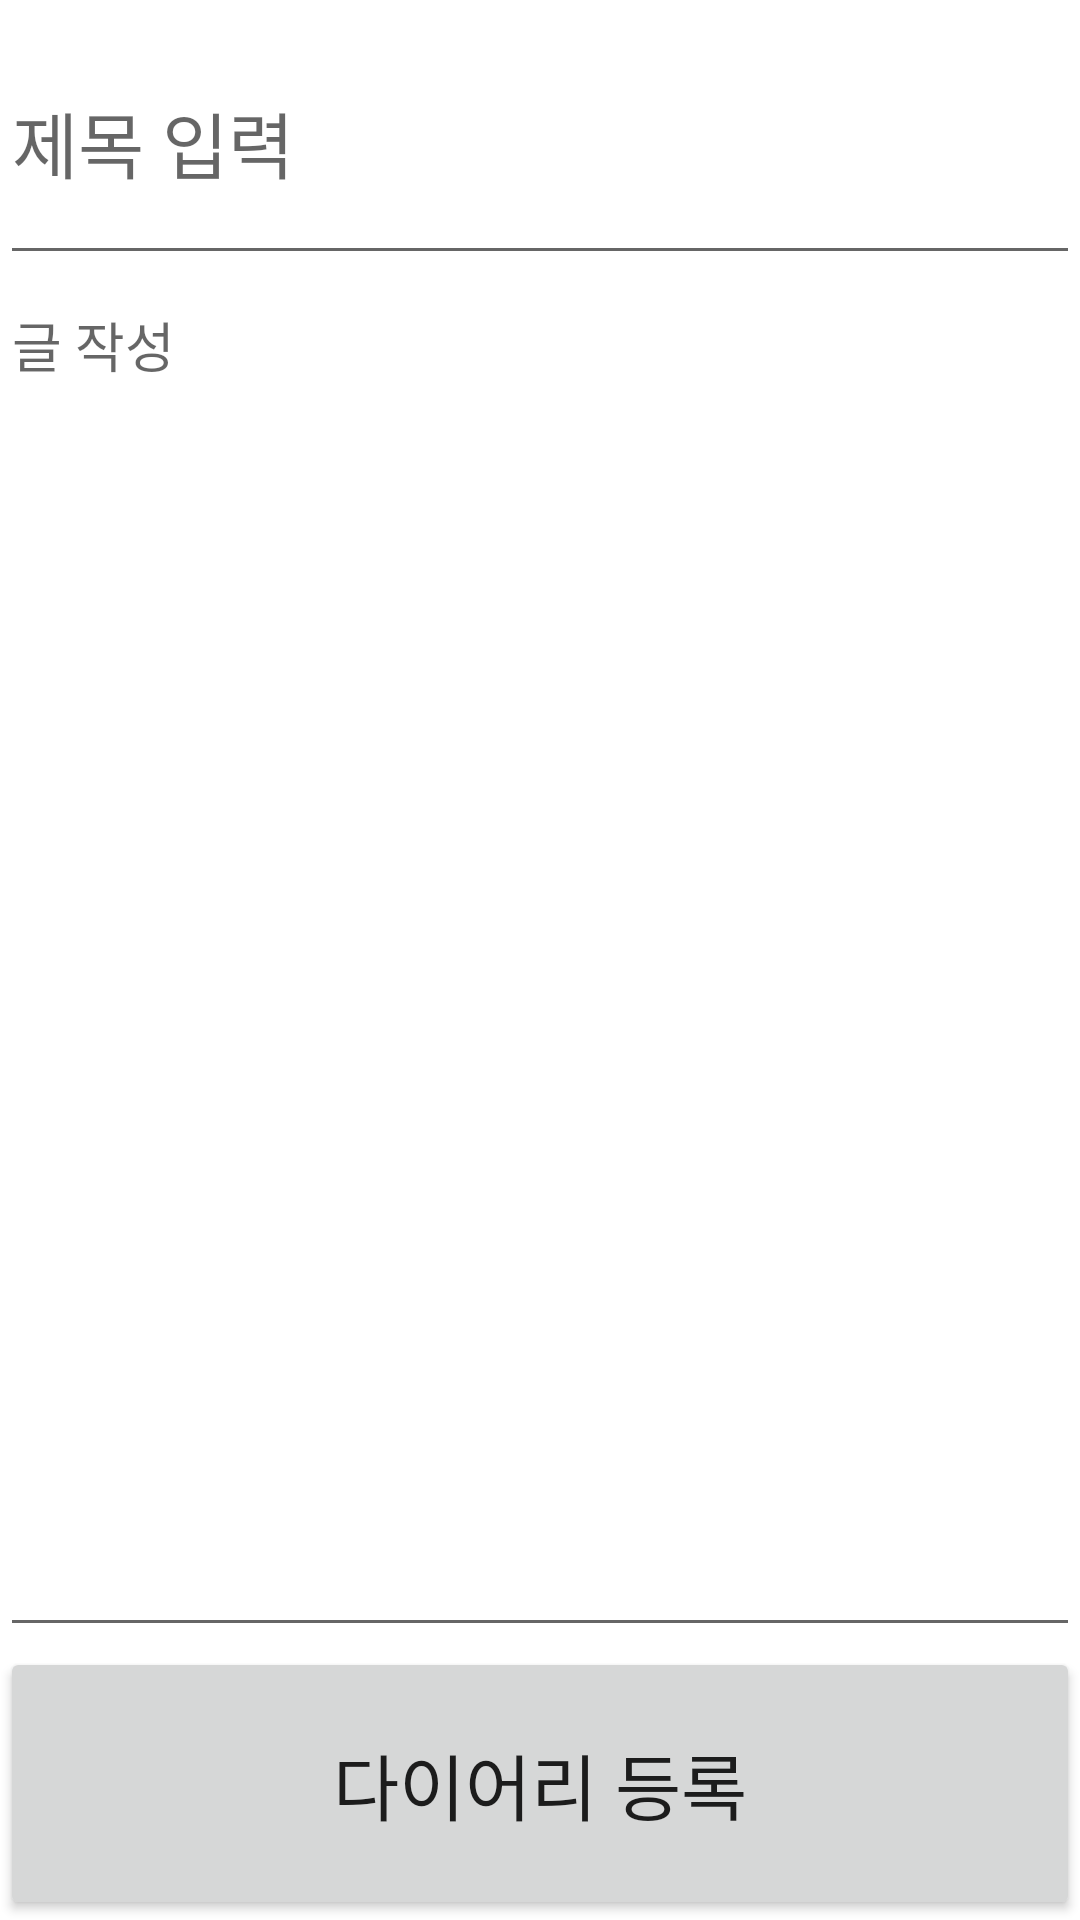

Write the Android layout XML for this screen, with the resource values it uses.
<!-- AndroidManifest.xml: application theme Theme.PetDiary_2022 -->
<!-- res/layout/activity_diary_write.xml -->
<?xml version="1.0" encoding="utf-8"?>
<LinearLayout xmlns:android="http://schemas.android.com/apk/res/android"
    android:layout_width="match_parent"
    android:layout_height="match_parent"
    android:orientation="vertical">

    <EditText
        android:id="@+id/diary_name_edit"
        android:layout_width="match_parent"
        android:layout_height="match_parent"
        android:layout_weight="3"
        android:hint="제목 입력"
        android:inputType="text"
        android:textSize="24dp" />

    <EditText
        android:id="@+id/diary_et"
        android:layout_width="match_parent"
        android:layout_height="match_parent"
        android:layout_weight="1"
        android:gravity="top"
        android:hint="글 작성"
        android:inputType="text"
        android:singleLine="false" />

    <Button
        android:id="@+id/btn_diary_enroll"
        android:layout_width="match_parent"
        android:layout_height="match_parent"
        android:layout_weight="3"
        android:text="다이어리 등록"
        android:textSize="24dp" />

</LinearLayout>
<!-- resources referenced by this layout -->
<resources>
  <style name="Theme.PetDiary_2022" parent="Theme.MaterialComponents.DayNight.DarkActionBar">
          
          <item name="colorPrimary">@color/purple_500</item>
          <item name="colorPrimaryVariant">@color/purple_700</item>
          <item name="colorOnPrimary">@color/white</item>
          
          <item name="colorSecondary">@color/teal_200</item>
          <item name="colorSecondaryVariant">@color/teal_700</item>
          <item name="colorOnSecondary">@color/black</item>
          
          <item name="android:statusBarColor" tools:targetApi="l">?attr/colorPrimaryVariant</item>
          
      </style>
  <!-- not gathered from this repository: default colours our renderer supplied (Android Studio template values) -->
  <color name="purple_500">#FF6200EE</color>
  <color name="purple_700">#FF3700B3</color>
  <color name="teal_200">#FF03DAC5</color>
  <color name="teal_700">#FF018786</color>
  <color name="black">#FF000000</color>
  <color name="white">#FFFFFFFF</color>
</resources>
